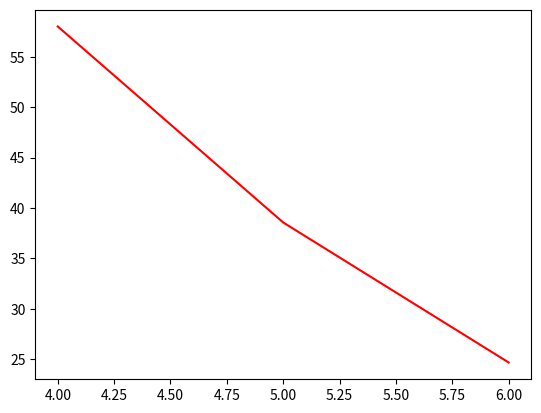

Write Python code to recreate this figure. (Note: this script raises an exception after producing the figure.)
from matplotlib import pyplot as plt
import numpy as np


###tobechanged
x = [4,5,6]
Apriori = [58.012575,38.564493,24.673382]
FP_growth = []

plt.plot(x, Apriori, color='r', label='Apriori')
plt.plot(x, FP_growth, color='b', label='FP-Growth')

plt.ylabel('Running Time (second)')
plt.xlabel('min sup %')


plt.suptitle('Comparison between Apriori and FP-growth Algorithm')
plt.title('Dataset Name: T40I10D100K.dat')
plt.legend(loc='upper left')

###tobechanged
plt.savefig('T40I10D100K.pdf')
plt.savefig('T40I10D100K.png')

# plt.yticks(Apriori+FP_growth,Apriori+FP_growth)
plt.xticks(x,x)



plt.show()